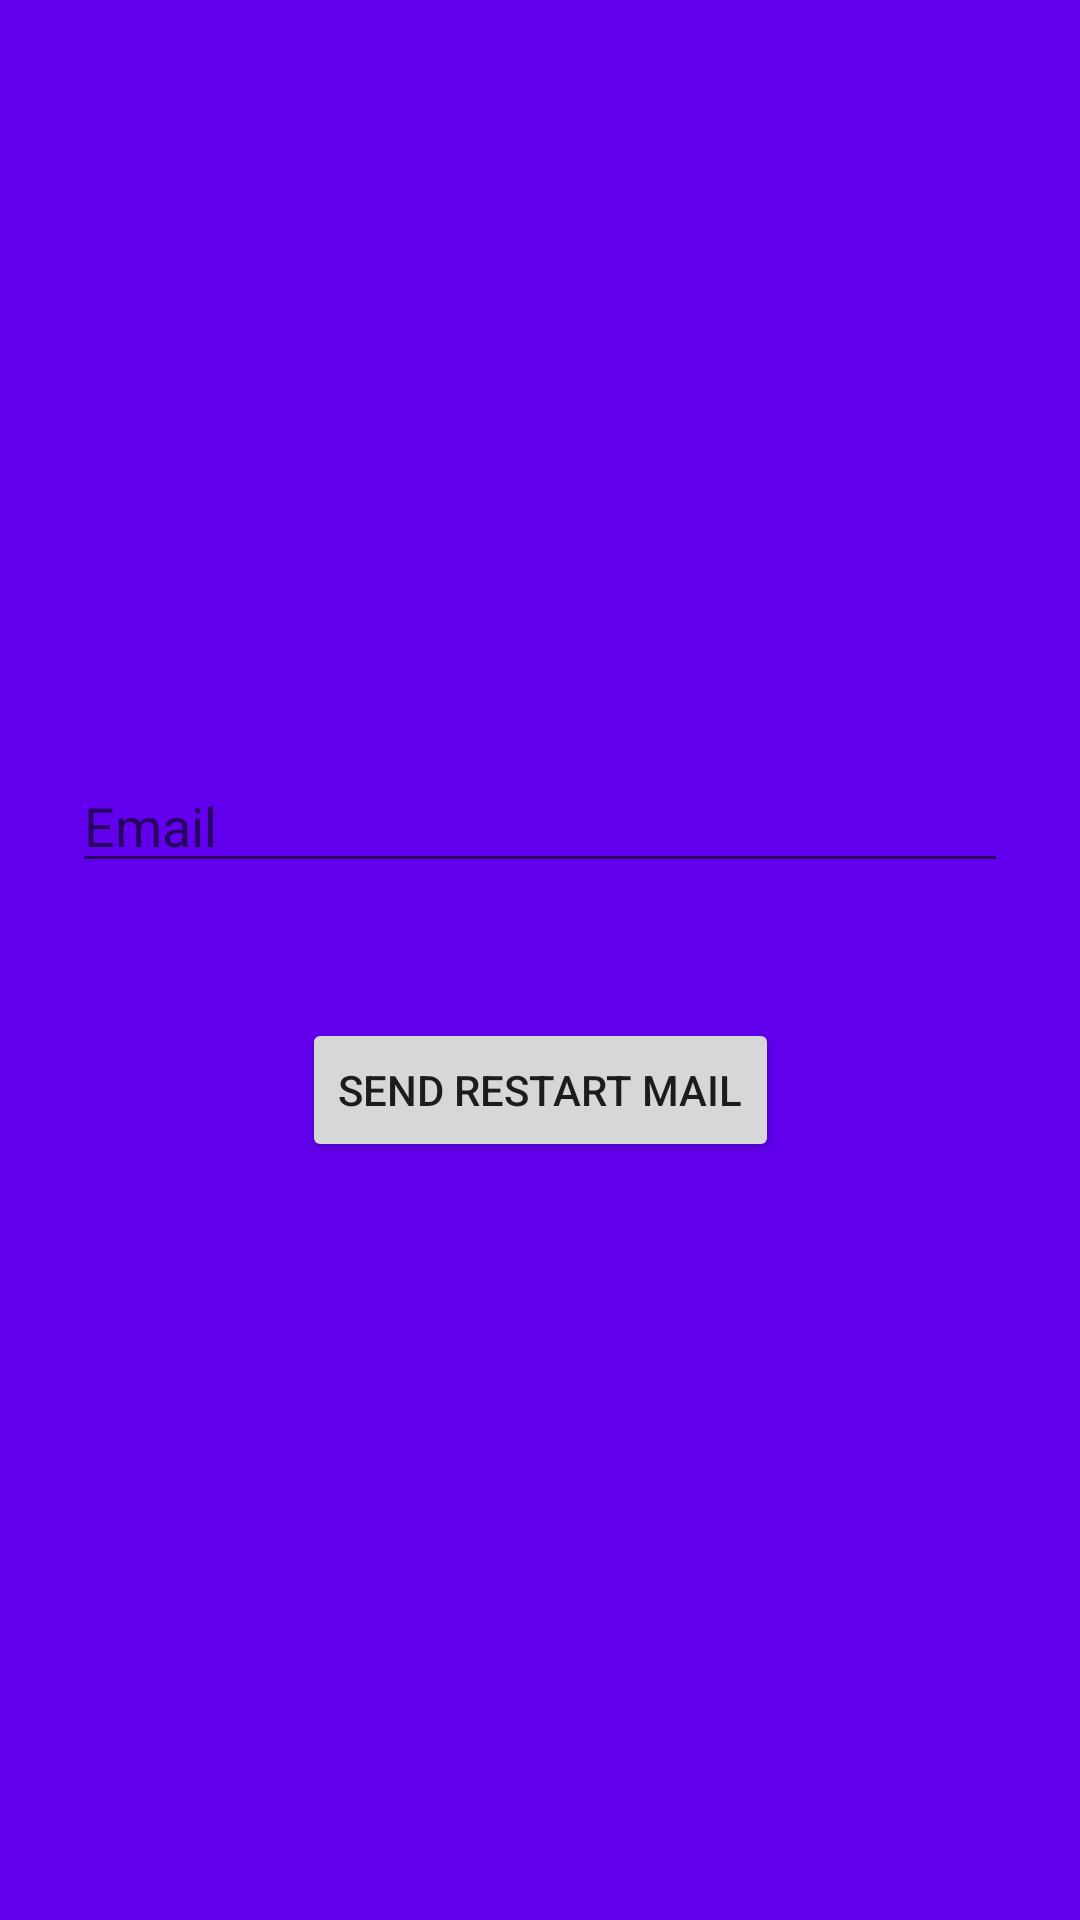

This screen was rendered from an Android layout file. Write that file and the resources it references.
<!-- AndroidManifest.xml: application theme Theme.AppCompat.DayNight -->
<!-- res/layout/activity_reset_password.xml -->
<?xml version="1.0" encoding="utf-8"?>
<androidx.constraintlayout.widget.ConstraintLayout xmlns:android="http://schemas.android.com/apk/res/android"
    xmlns:app="http://schemas.android.com/apk/res-auto"
    xmlns:tools="http://schemas.android.com/tools"
    android:layout_width="match_parent"
    android:layout_height="match_parent"
    android:background="@color/design_default_color_primary"
    tools:context=".ResetPasswordActivity">

    <Button
        android:id="@+id/ResetMail"
        android:layout_width="wrap_content"
        android:layout_height="wrap_content"
        android:layout_gravity="start"
        android:layout_marginTop="15dp"
        android:enabled="true"
        android:onClick="resetPassword"
        android:text="@string/send_restart_mail"
        app:layout_constraintBottom_toBottomOf="parent"
        app:layout_constraintEnd_toEndOf="parent"
        app:layout_constraintHorizontal_bias="0.5"
        app:layout_constraintStart_toStartOf="parent"
        app:layout_constraintTop_toBottomOf="@+id/username2" />

    <EditText
        android:id="@+id/username2"
        android:layout_width="0dp"
        android:layout_height="wrap_content"
        android:layout_marginStart="24dp"
        android:layout_marginEnd="24dp"
        android:layout_marginBottom="30dp"
        android:hint="@string/email"
        android:inputType="textEmailAddress"
        android:selectAllOnFocus="true"
        app:layout_constraintBottom_toTopOf="@+id/ResetMail"
        app:layout_constraintEnd_toEndOf="parent"
        app:layout_constraintHorizontal_bias="0.5"
        app:layout_constraintStart_toStartOf="parent"
        app:layout_constraintTop_toTopOf="parent"
        app:layout_constraintVertical_chainStyle="packed" />
</androidx.constraintlayout.widget.ConstraintLayout>
<!-- resources referenced by this layout -->
<resources>
  <string name="email">Email</string>
  <string name="send_restart_mail">Send Restart Mail</string>
</resources>
